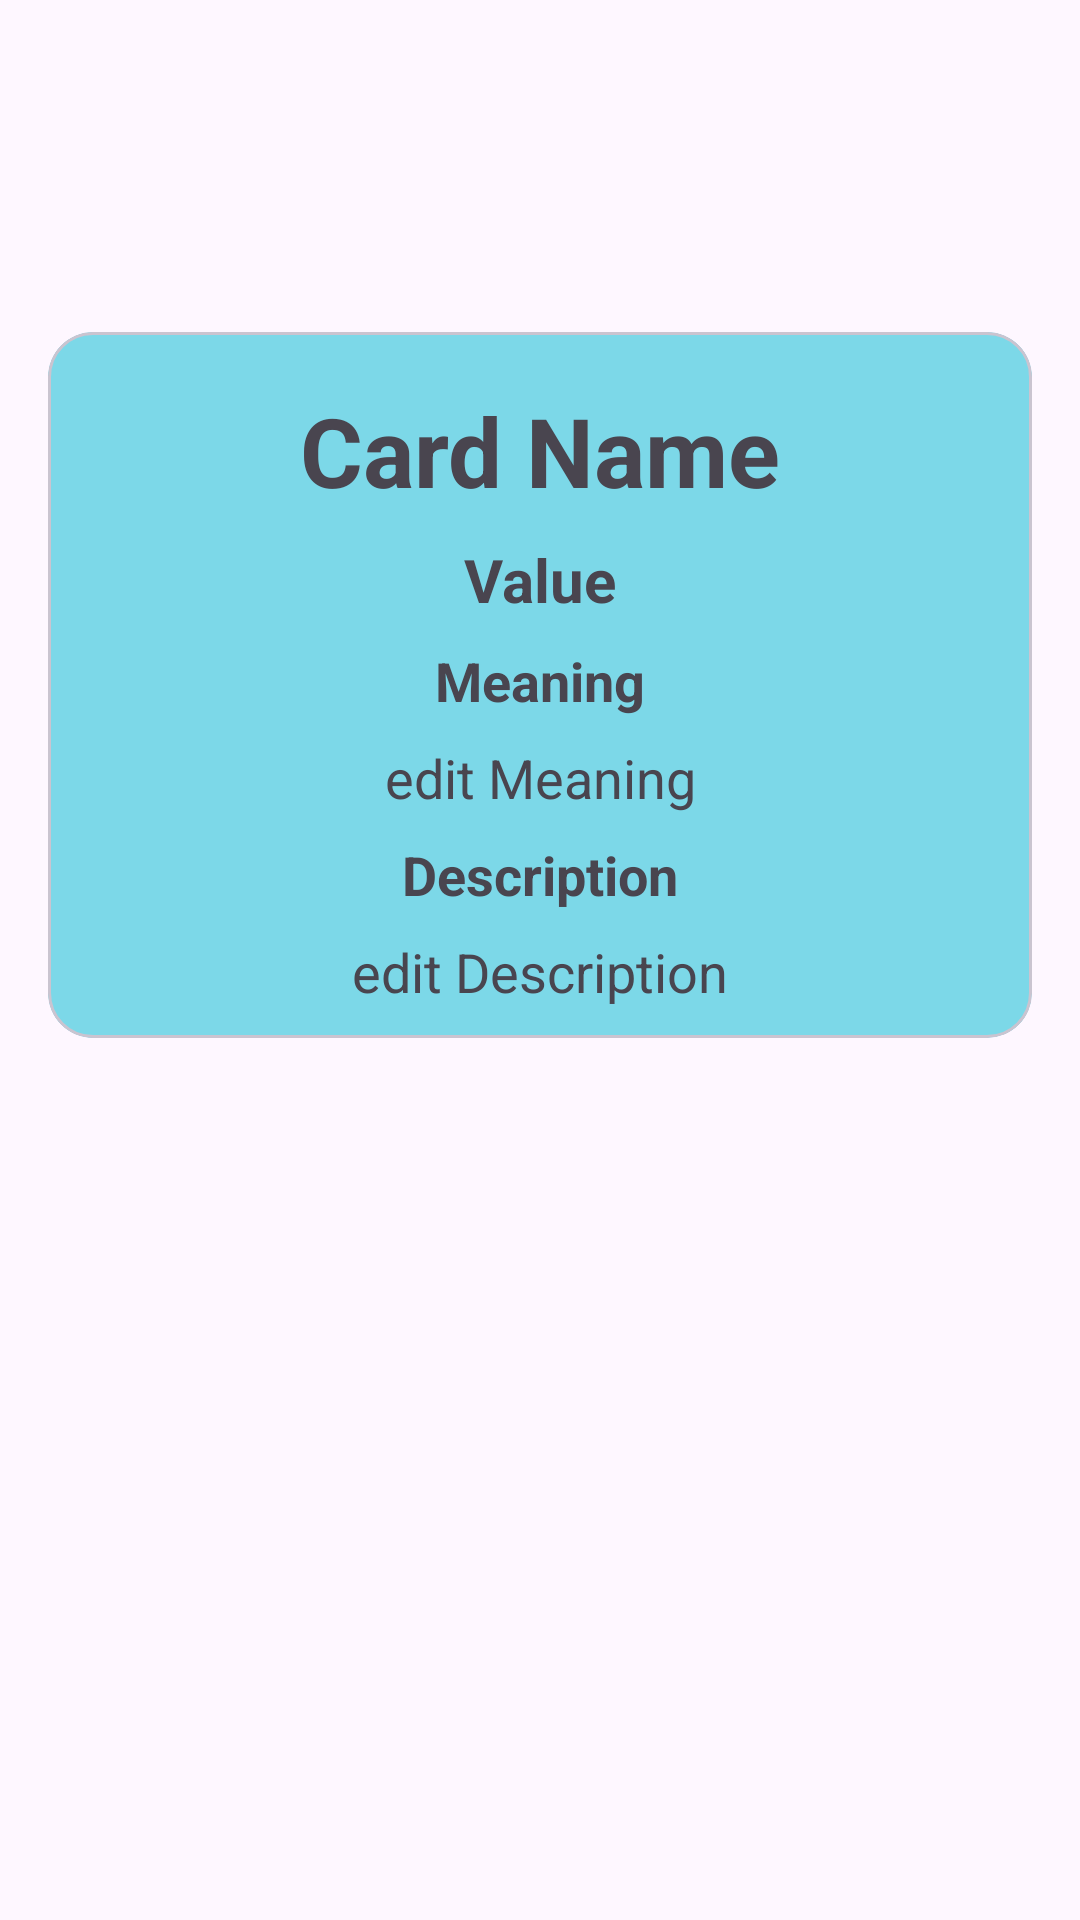

Produce the Android XML layout that renders to this screen, including the resource entries it uses.
<!-- AndroidManifest.xml: application theme Theme.Tarot_01_gamma -->
<!-- res/layout/fragment_card.xml -->
<?xml version="1.0" encoding="utf-8"?>
<androidx.constraintlayout.widget.ConstraintLayout xmlns:android="http://schemas.android.com/apk/res/android"
    xmlns:app="http://schemas.android.com/apk/res-auto"
    xmlns:tools="http://schemas.android.com/tools"
    android:layout_width="match_parent"
    android:layout_height="match_parent"
    tools:context=".data.ui.editCardFragment.CardFragment">

    <com.google.android.material.card.MaterialCardView
        android:id="@+id/edit_cardView"
        android:layout_width="match_parent"
        android:layout_height="wrap_content"
        android:layout_margin="16dp"
        android:padding="10dp"
        app:cardBackgroundColor="#7CD8E8"
        app:cardCornerRadius="15dp"
        app:contentPadding="10dp"
        app:layout_constraintBottom_toBottomOf="parent"
        app:layout_constraintEnd_toEndOf="parent"
        app:layout_constraintStart_toStartOf="parent"
        app:layout_constraintTop_toTopOf="parent"
        app:layout_constraintVertical_bias="0.254">

        <androidx.constraintlayout.widget.ConstraintLayout
            android:layout_width="match_parent"
            android:layout_height="wrap_content">

            <TextView
                android:id="@+id/edit_nameTV"
                android:layout_width="wrap_content"
                android:layout_height="wrap_content"
                android:layout_marginTop="8dp"
                android:text="Card Name"
                android:textAlignment="center"
                android:textSize="32sp"
                android:textStyle="bold"
                app:layout_constraintEnd_toEndOf="parent"
                app:layout_constraintStart_toStartOf="parent"
                app:layout_constraintTop_toTopOf="parent" />

            <TextView
                android:id="@+id/edit_valueTV"
                android:layout_width="wrap_content"
                android:layout_height="wrap_content"
                android:layout_marginTop="8dp"
                android:text="Value"
                android:textSize="20sp"
                android:textStyle="bold"
                app:layout_constraintEnd_toEndOf="parent"
                app:layout_constraintStart_toStartOf="parent"
                app:layout_constraintTop_toBottomOf="@+id/edit_nameTV" />


            <TextView
                android:id="@+id/meaningTV"
                android:layout_width="wrap_content"
                android:layout_height="wrap_content"
                android:layout_marginTop="8dp"
                android:text="Meaning"
                android:textSize="18sp"
                android:textStyle="bold"
                app:layout_constraintEnd_toEndOf="parent"
                app:layout_constraintStart_toStartOf="parent"
                app:layout_constraintTop_toBottomOf="@+id/edit_valueTV" />

            <TextView
                android:id="@+id/edit_meaningtTV"
                android:layout_width="wrap_content"
                android:layout_height="wrap_content"
                android:layout_marginTop="8dp"
                android:text="edit Meaning"
                android:textSize="18sp"
                app:layout_constraintEnd_toEndOf="parent"
                app:layout_constraintStart_toStartOf="parent"
                app:layout_constraintTop_toBottomOf="@+id/meaningTV" />

            <TextView
                android:id="@+id/descriptionTV"
                android:layout_width="wrap_content"
                android:layout_height="wrap_content"
                android:layout_marginTop="8dp"
                android:text="Description"
                android:textSize="18sp"
                android:textStyle="bold"
                app:layout_constraintEnd_toEndOf="parent"
                app:layout_constraintStart_toStartOf="parent"
                app:layout_constraintTop_toBottomOf="@+id/edit_meaningtTV" />

            <TextView
                android:id="@+id/edit_descriptionTV"
                android:layout_width="wrap_content"
                android:layout_height="wrap_content"
                android:layout_marginTop="8dp"
                android:text="edit Description"
                android:textSize="18sp"
                app:layout_constraintEnd_toEndOf="parent"
                app:layout_constraintStart_toStartOf="parent"
                app:layout_constraintTop_toBottomOf="@+id/descriptionTV" />

        </androidx.constraintlayout.widget.ConstraintLayout>
    </com.google.android.material.card.MaterialCardView>


</androidx.constraintlayout.widget.ConstraintLayout>
<!-- resources referenced by this layout -->
<resources>
  <style name="Theme.Tarot_01_gamma" parent="Base.Theme.Tarot_01_gamma" />
  <style name="Base.Theme.Tarot_01_gamma" parent="Theme.Material3.DayNight.NoActionBar">
          
          
      </style>
</resources>
